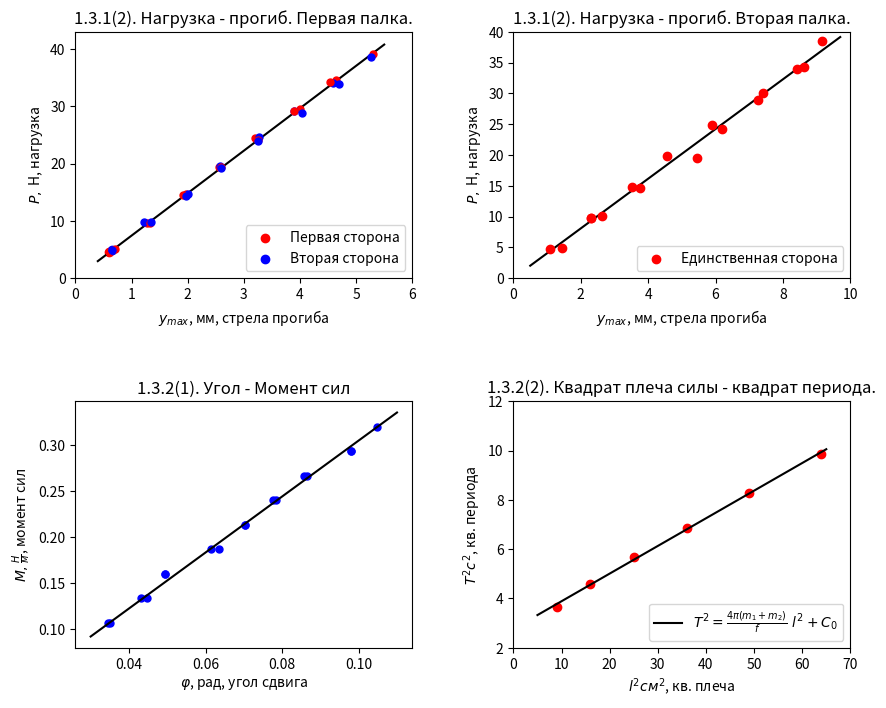

Reproduce this figure in Python.
import numpy as np
import matplotlib.pyplot as plt
 
fig, axes = plt.subplots(figsize=(10,8), nrows = 2, ncols = 2)
plt.subplots_adjust(wspace=0.3, hspace=0.5)
 
def pn(mn):
    pn = []
    for i in range(len(mn)):
        pn += [ mn[i]*10/ (10**3) ]
    return pn
 
def sq(a):
    s = []
    for i in range(len(a)):
        s += [a[i]**2]
    return s
 
# Рассчет отклонений стандартного и среднего
def sigma(a):
    sr = np.sum(a) / len(a)
    sigst = ( np.sum( (a-sr)**2 ) / (len(a)-1) ) **0.5
    sigsr = (sigst / (len(a)**0.5))
    return float(round(sr, 4)), float(round(sigst, 4)), float(round(sigsr, 4))
 
blokofpog = []
def pog(x, y, pogx, pogy):
    # V*I = s1, V**2 = t1 I**2 = i1 
    xy = 0
    yy = 0
    xx = 0
    for i in range(len(x)):
        xy += x[i]*y[i]
        yy += y[i]**2
        xx += x[i]**2
    xy = xy/len(x)
    yy = yy/len(x)
    xx = xx/len(x)
    R1 = xy/yy
    print("(X/Y)ср =", round(R1, 3))
 
    #F1 - Случайная погрешнoсть вычисления x/y.
    F1 = (( (xx)/(yy) - R1**2 ) / (len(x)-1) )**0.5
    print("Случайная погрешнoсть =", round(F1, 3))
 
    #G1 - Систематическая погрешность
    G1 = R1* ( ( pogx/max(x) )**2 + ( pogy/max(y) )**2 )**0.5
    print("Систематическая погрешность =", round(G1, 3))
 
    #Q1 - Полная погрешность
    Q1 = (G1**2 + F1**2)**0.5
    print("Полная погрешность =", round(Q1, 3))
    print(" ") #Красота
 
    global blokofpog
    blokofpog = [R1, F1, G1, Q1]
# 1.3.1(2) ПЕРВАЯ ПАЛКА
 
# у - измернеие прогиба в мм для стали
y1 = [0.6, 1.28, 1.97, 2.55, 3.2, 4, 4.65, 5.3, 4.54, 3.9, 3.25, 2.6, 1.91, 1.33, 0.7]
y2 = [0.65, 1.22, 2, 2.57, 3.27, 3.9, 4.58, 5.27, 4.7, 4.03, 3.25, 2.6, 1.97, 1.35, 0.65]
 
# m - масса повешенных грузов для сталт
m1 = [461.8, 966.3, 1462.5, 1945, 2448.1, 2951.4, 3452.7, 3919.4, 3416.3, 2913, 2408.5, 1946.7, 1450.5, 968, 501.3]
m2 = [496.2, 973.7, 1475, 1952.7, 2456, 2917.8, 3400.3, 3867, 3389.3, 2888, 2384.7, 1918, 1435.5, 973.7, 496.2]
 
pog(pn(m1)+pn(m2), y1+y2, 0,0) #Здесь и ниже считаем измерения прогиба и массы точными
x = np.linspace(0.4, 5.5)
# print(blokofpog)
axes[0, 0].plot(x, blokofpog[0]*x, color = "black")
 
axes[0,0].set_xlim(0, 6)
axes[0,0].set_ylim(0, 43)
 
for i in range(len(y1)):
    axes[0, 0].plot(y1[i], pn(m1)[i], marker = "o", color = "red", markersize = 5)
    axes[0, 0].plot(y2[i], pn(m2)[i], marker = "o", color = "blue", markersize = 5)
 
axes[0, 0].scatter(y1[0], pn(m1)[0], marker = "o", color = "red", label = "Первая сторона")
axes[0, 0].scatter(y2[0], pn(m2)[0], marker = "o", color = "blue", label = "Вторая сторона")
axes[0,0].set_title("1.3.1(2). Нагрузка - прогиб. Первая палка.")
axes[0,0].set_xlabel("$y_{max}$, мм, стрела прогиба")
axes[0,0].set_ylabel("$P,$ Н, нагрузка")
 
# 1.3.1(2) ВТОРАЯ ПАЛКА
 
# измерение прогиба для второй палки
y3 = [1.1, 2.3, 3.51, 4.57, 5.9, 7.4, 8.61, 9.16, 8.42, 7.27, 6.19, 5.45, 3.75, 2.64, 1.44]
# измерение массы для второй палки
m3 = [477.7, 973.9, 1478.4, 1981.7, 2483, 2999.7, 3432.2, 3844, 3390.7, 2889.4, 2422.7, 1945, 1462.5, 1000.7, 496.2]
 
pog(pn(m3), y3, 0,0)
x = np.linspace(0.5, 9.7)
# print(blokofpog)
axes[0, 1].plot(x, blokofpog[0]*x, color = "black")
 
for i in range(len(y3)):
    axes[0, 1].plot(y3[i], pn(m3)[i], marker = "o", color = "red")
axes[0, 1].scatter(y3[1], pn(m3)[1], marker = "o", color = "red", label = "Единственная сторона")
axes[0,1].set_title("1.3.1(2). Нагрузка - прогиб. Вторая палка.")
axes[0,1].set_xlabel("$y_{max}$, мм, стрела прогиба")
axes[0,1].set_ylabel("$P,$ Н, нагрузка")
axes[0,1].set_xlim(0, 10)
axes[0,1].set_ylim(0, 40)
 
# 1.3.2(1). КРУЧЕНИЕ СТАТИКА
 
dl = [51, 64, 73, 94, 104, 115, 127, 145, 155, 145, 128, 116, 104, 91, 73, 66, 52]
fi = []
for i in range(len(dl)):
    fi += [dl[i]/1480]
m = []
for i in range(9):
    dm = 0.2 + 0.05*i
    m += [dm]
for l in range(1, 9):
    d2m = 0.6 - 0.05*l
    m += [d2m]
 
M = []
for i in range(len(m)):
    dM = m[i] * (10*10.66/ (2*100))
    M += [dM]
 
for k in range(len(fi)):
    axes[1, 0].plot(fi[k], M[k], marker = "o", color = "blue", markersize = 5 )
 
axes[1,0].set_title("1.3.2(1). Угол - Момент сил")
axes[1,0].set_xlabel("$ \\varphi $, рад, угол сдвига")
axes[1,0].set_ylabel("$M, \\frac{H}{м}$, момент сил")
 
pog(M, fi, 0.00032, 0.00014)
x = np.linspace(0.03, 0.11)
# print(blokofpog)
axes[1,0].plot(x, blokofpog[0]*x, color = "black")
 
# axes[1,0].set_xlim(0.02, 0.12)
# axes[1,0].set_ylim(0.007, 0.035)
# 1.3.2(2). КРУЧЕНИЕ ДИНАМИКА
 
l = [4, 6, 8, 7, 5, 3]
T = [2.14, 2.62, 3.14, 2.88, 2.38, 1.91]
sql = sq(l)
sqt = sq(T)
 
for i in range(len(l)):
    axes[1, 1].plot(sql[i], sqt[i], marker = "o", color = "red")
# axes[1, 1].scatter(sql[1], sqt[1], marker = "o", color = "red", label =
# "Единственная сторона")
axes[1,1].set_title("1.3.2(2). Квадрат плеча силы - квадрат периода.")
axes[1,1].set_xlabel("$l^2 см^2$, кв. плеча")
axes[1,1].set_ylabel("$T^2 с^2$, кв. периода")
axes[1,1].set_xlim(0, 70)
axes[1,1].set_ylim(2, 12)
 
def pog2(x, y):
    # y = bx + a
    xy = 0
    yy = 0
    xx = 0
    for i in range(len(x)):
        xy += x[i]*y[i]
        yy += y[i]**2
        xx += x[i]**2
    xy = xy/len(x)
    xsr = sum(x) / len(x)
    yy = yy/len(x)
    ysr = sum(y) / len(x)
    xx = xx/len(x)
    b = (xy - xsr*ysr)/(xx - xsr*xsr)
    print("b ср =", round(b, 3))
    a = ysr - b*xsr
    print("a ср =", round(a, 3))
    
    #F1 - Случайная погрешнoсть вычисления b.
    F1 = (( (yy - ysr*ysr)/(xx - xsr*xsr) - b**2 ) / (len(x)-1) )**0.5
    print("Случайная погрешнoсть b =", round(F1, 3))
    
    #F2 - Случайная погрешнoсть вычисления a.
    F2 = F1 * (xx - xsr**2)**0.5
    print("Случайная погрешнoсть a =", round(F2, 3))
    print(" ") #Красота
    
    global blokofpog
    blokofpog = [b, a, F1, F2]
 
pog2(sql, sqt)
x = np.linspace(5, 65)
# print(blokofpog)
axes[1,1].plot(x, blokofpog[0]*x+blokofpog[1], color = "black", label = "$T^2 = \\frac{4\\pi(m_1+m_2)}{f} \\ l^2 + C_0$")
 
axes[0, 0].legend(loc='lower right')
axes[0, 1].legend(loc='lower right')
axes[1, 1].legend(loc='lower right')
plt.show()
